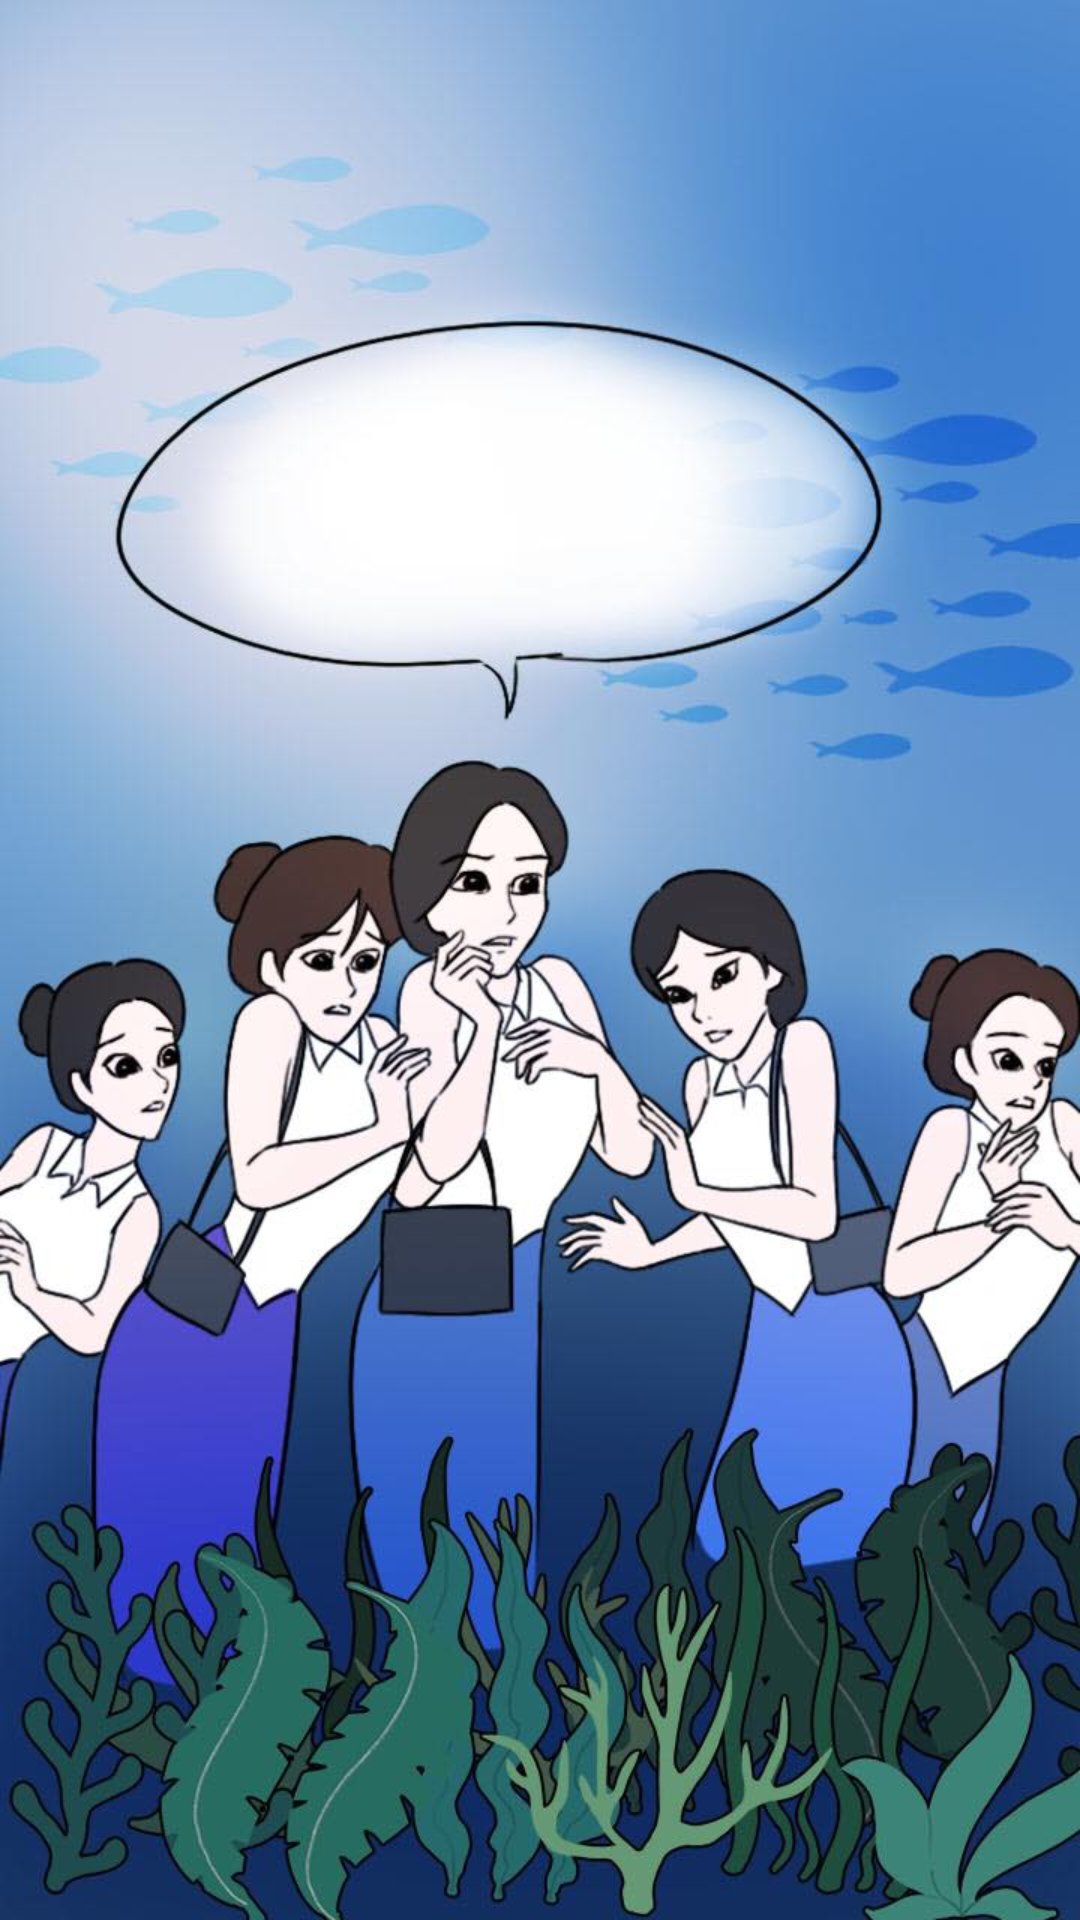

Produce the Android XML layout that renders to this screen, including the resource entries it uses.
<!-- AndroidManifest.xml: application theme AppTheme -->
<!-- res/layout/frag_first5.xml -->
<?xml version="1.0" encoding="utf-8"?>

<androidx.constraintlayout.widget.ConstraintLayout
    xmlns:android="http://schemas.android.com/apk/res/android"
    xmlns:app="http://schemas.android.com/apk/res-auto"
    xmlns:tools="http://schemas.android.com/tools"
    android:layout_width="match_parent"
    android:layout_height="match_parent">

    <ImageView
        android:id="@+id/imageView"
        android:layout_width="match_parent"
        android:layout_height="match_parent"
        app:layout_constraintBottom_toBottomOf="parent"
        app:layout_constraintEnd_toEndOf="parent"
        app:layout_constraintHorizontal_bias="0.0"
        app:layout_constraintStart_toStartOf="parent"
        app:layout_constraintTop_toTopOf="parent"
        app:layout_constraintVertical_bias="1.0"
        app:srcCompat="@drawable/one5" />

    <Button
        android:id="@+id/s_btn5"
        android:layout_width="wrap_content"
        android:layout_height="wrap_content"
        android:background="#00FFFFFF"
        app:layout_constraintBottom_toBottomOf="parent"
        app:layout_constraintEnd_toEndOf="parent"
        app:layout_constraintStart_toStartOf="parent"
        app:layout_constraintTop_toTopOf="parent" />

    <com.example.mirim_cess_master.TypeWriter
        android:id="@+id/write8"
        android:layout_width="350dp"
        android:layout_height="wrap_content"
        android:layout_marginStart="100dp"
        android:layout_marginLeft="50dp"
        android:layout_marginBottom="904dp"
        android:textColor="#000000"
        android:textSize="24sp"
        app:layout_constraintBottom_toBottomOf="parent"
        app:layout_constraintEnd_toEndOf="parent"
        app:layout_constraintHorizontal_bias="0.282"
        app:layout_constraintStart_toStartOf="parent" />

</androidx.constraintlayout.widget.ConstraintLayout>
<!-- resources referenced by this layout -->
<resources>
  <!-- drawable one5: jpg bitmap (drawable, 94162 bytes) -->
  <style name="AppTheme" parent="Theme.AppCompat.Light.DarkActionBar">
          
          <item name="colorPrimary">@color/colorPrimary</item>
          <item name="colorPrimaryDark">@color/colorPrimaryDark</item>
          <item name="colorAccent">@color/colorAccent</item>
          <item name="windowNoTitle">true</item>
          <item name="android:windowFullscreen">true</item>
      </style>
  <color name="colorPrimary">#E6C2FF</color>
  <color name="colorPrimaryDark">#3700B3</color>
  <color name="colorAccent">#03DAC5</color>
</resources>
